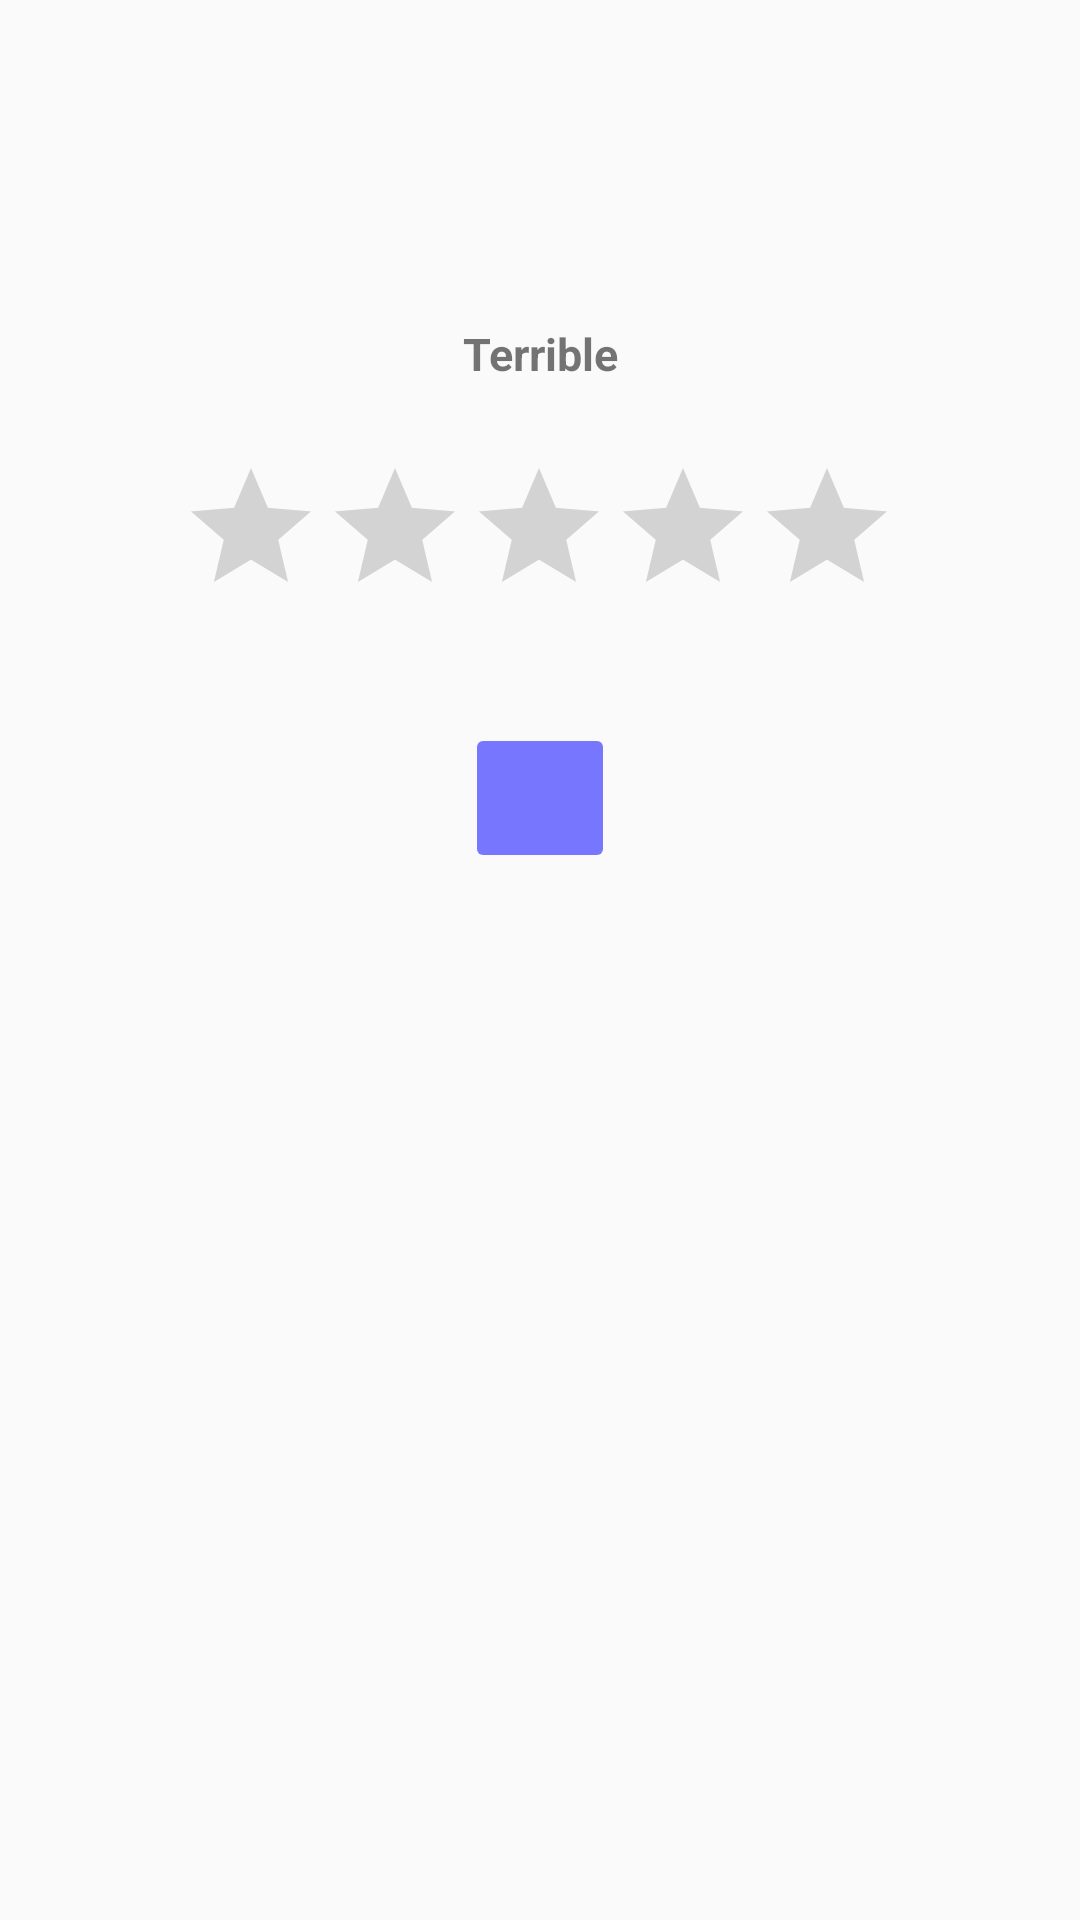

This screen was rendered from an Android layout file. Write that file and the resources it references.
<!-- AndroidManifest.xml: application theme Theme.TimeWheels -->
<!-- res/layout/activity_rating.xml -->
<?xml version="1.0" encoding="utf-8"?>
<androidx.constraintlayout.widget.ConstraintLayout xmlns:android="http://schemas.android.com/apk/res/android"
    xmlns:app="http://schemas.android.com/apk/res-auto"
    xmlns:tools="http://schemas.android.com/tools"
    android:layout_width="match_parent"
    android:layout_height="match_parent"
    tools:context=".RatingActivity">

    <RatingBar
        android:id="@+id/ratingBar"
        android:layout_width="wrap_content"
        android:layout_height="wrap_content"
        app:layout_constraintBottom_toBottomOf="parent"
        app:layout_constraintEnd_toEndOf="parent"
        app:layout_constraintHorizontal_bias="0.497"
        app:layout_constraintStart_toStartOf="parent"
        app:layout_constraintTop_toTopOf="parent"
        app:layout_constraintVertical_bias="0.261" />

    <ImageButton
        android:id="@+id/imageButton5"
        android:layout_width="50dp"
        android:layout_height="50dp"
        android:backgroundTint="@color/my_light_primary"
        android:layout_marginTop="32dp"
        app:layout_constraintEnd_toEndOf="parent"
        app:layout_constraintStart_toStartOf="parent"
        app:layout_constraintTop_toBottomOf="@+id/ratingBar"
        app:srcCompat="@drawable/ic_send" />

    <TextView
        android:id="@+id/textView12"
        android:layout_width="wrap_content"
        android:layout_height="wrap_content"
        android:layout_marginBottom="24dp"
        android:text="Terrible"
        android:textSize="15dp"
        android:textStyle="bold"
        app:layout_constraintBottom_toTopOf="@+id/ratingBar"
        app:layout_constraintEnd_toEndOf="parent"
        app:layout_constraintStart_toStartOf="parent" />
</androidx.constraintlayout.widget.ConstraintLayout>
<!-- resources referenced by this layout -->
<resources>
  <color name="my_light_primary">#7676ff</color>
  <style name="Theme.TimeWheels" parent="Base.Theme.TimeWheels" />
  <style name="Base.Theme.TimeWheels" parent="Theme.AppCompat.Light.DarkActionBar">
          
          <item name="colorPrimary">@color/my_light_primary</item>
          <item name="colorPrimaryDark">@color/my_light_primaryDark</item>
          <item name="colorAccent">@color/my_light_primaryAccent</item>
      </style>
  <color name="my_light_primaryDark">#7676ff</color>
  <color name="my_light_primaryAccent">#7676ff</color>
</resources>
